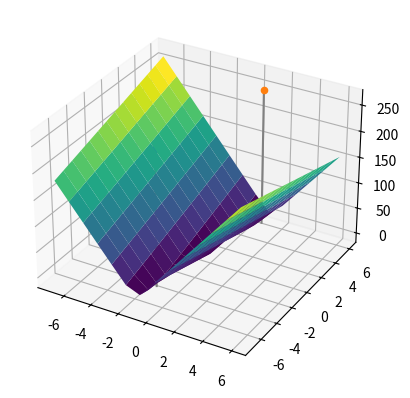
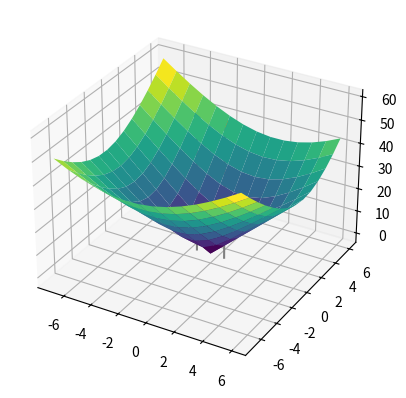

The matplotlib source for these figures, in order:
# Investigating pre lattice integer distribution
# Author: Edmund Dable-Heath
# When traversing the lattice space the clear way to actually get around is via the integer coefficients. So what does
# the space of integers look like wrt the lattice? The map (z_1, z_2) --> (l_1, l_2); (l_1, l_2) = B(z_1, z_2) for basis
# matrix B should reveal the distribution of norms for integer points. This is the space/distribution that needs to be
# explored, or at least would be most easily explored by an updating procedure such as DHMC, so what does this
# distribution look like?

import numpy as np
from matplotlib import pyplot as plt
import math
from mpl_toolkits.mplot3d.axes3d import Axes3D


def integer_to_lattice_plotter(basis, shortest_vector):
    def range_calc(basis):
        dimension = basis.shape[0]
        return dimension * math.log2(dimension) + math.log2(abs(np.linalg.det(basis)))
    int_range = int(range_calc(basis))
    int_x, int_y = np.mgrid[-int_range:int_range, -int_range: int_range]
    z = np.zeros((2*int_range, 2*int_range))
    for i in range(int_x.shape[0]):
        for j in range(int_x.shape[0]):
            if np.linalg.norm(int_x[i][j]*basis[0] + int_y[i][j]*basis[1]) > 0:
                z[i][j] = np.linalg.norm(int_x[i][j]*basis[0] + int_y[i][j]*basis[1])
            else:
                z[i][j] = 0

    # shortest vector algebraic solution
    shortest_ints = np.linalg.solve(basis.T, shortest_vector)

    # Plotting
    fig = plt.figure(figsize=plt.figaspect(0.5))
    ax = fig.add_subplot(111, projection='3d')
    ax.plot_surface(int_x, int_y, z, cmap='viridis')
    ax.plot3D([-shortest_ints[0], -shortest_ints[0]],
              [-shortest_ints[1], -shortest_ints[1]],
              [0, np.max(z)], 'gray')
    ax.scatter(-shortest_ints[0], -shortest_ints[1], np.max(z))
    ax.plot3D([shortest_ints[0], shortest_ints[0]],
              [shortest_ints[1], shortest_ints[1]],
              [0, np.max(z)], 'gray')
    ax.scatter(shortest_ints[0], shortest_ints[1], np.max(z))
    plt.show()


if __name__=="__main__":
    latt_hnf = np.array([[32, 0], [-6, 1]])
    latt_lll = np.array([[2, 5], [-6, 1]])
    sv = np.array([2, 5])
    integer_to_lattice_plotter(latt_hnf, sv)
    integer_to_lattice_plotter(latt_lll, sv)